Photos from the image-classification dataset "dataset" in the GitHub repository arifnurrhmnn/Dataset-Motif-Batik. Its 5 classes are: kawung, megamendung, parang, sidomukti, truntum.

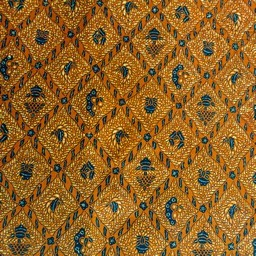
Label: sidomukti

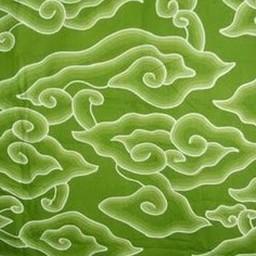
Label: megamendung

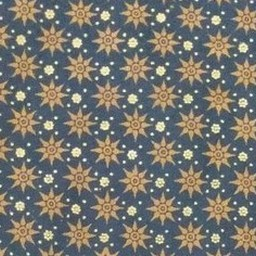
Label: truntum

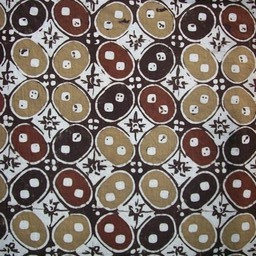
Label: kawung

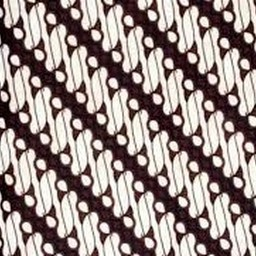
Label: parang

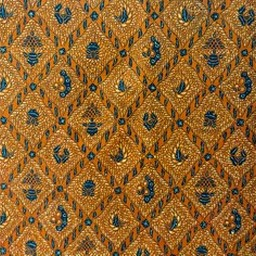
Label: sidomukti
